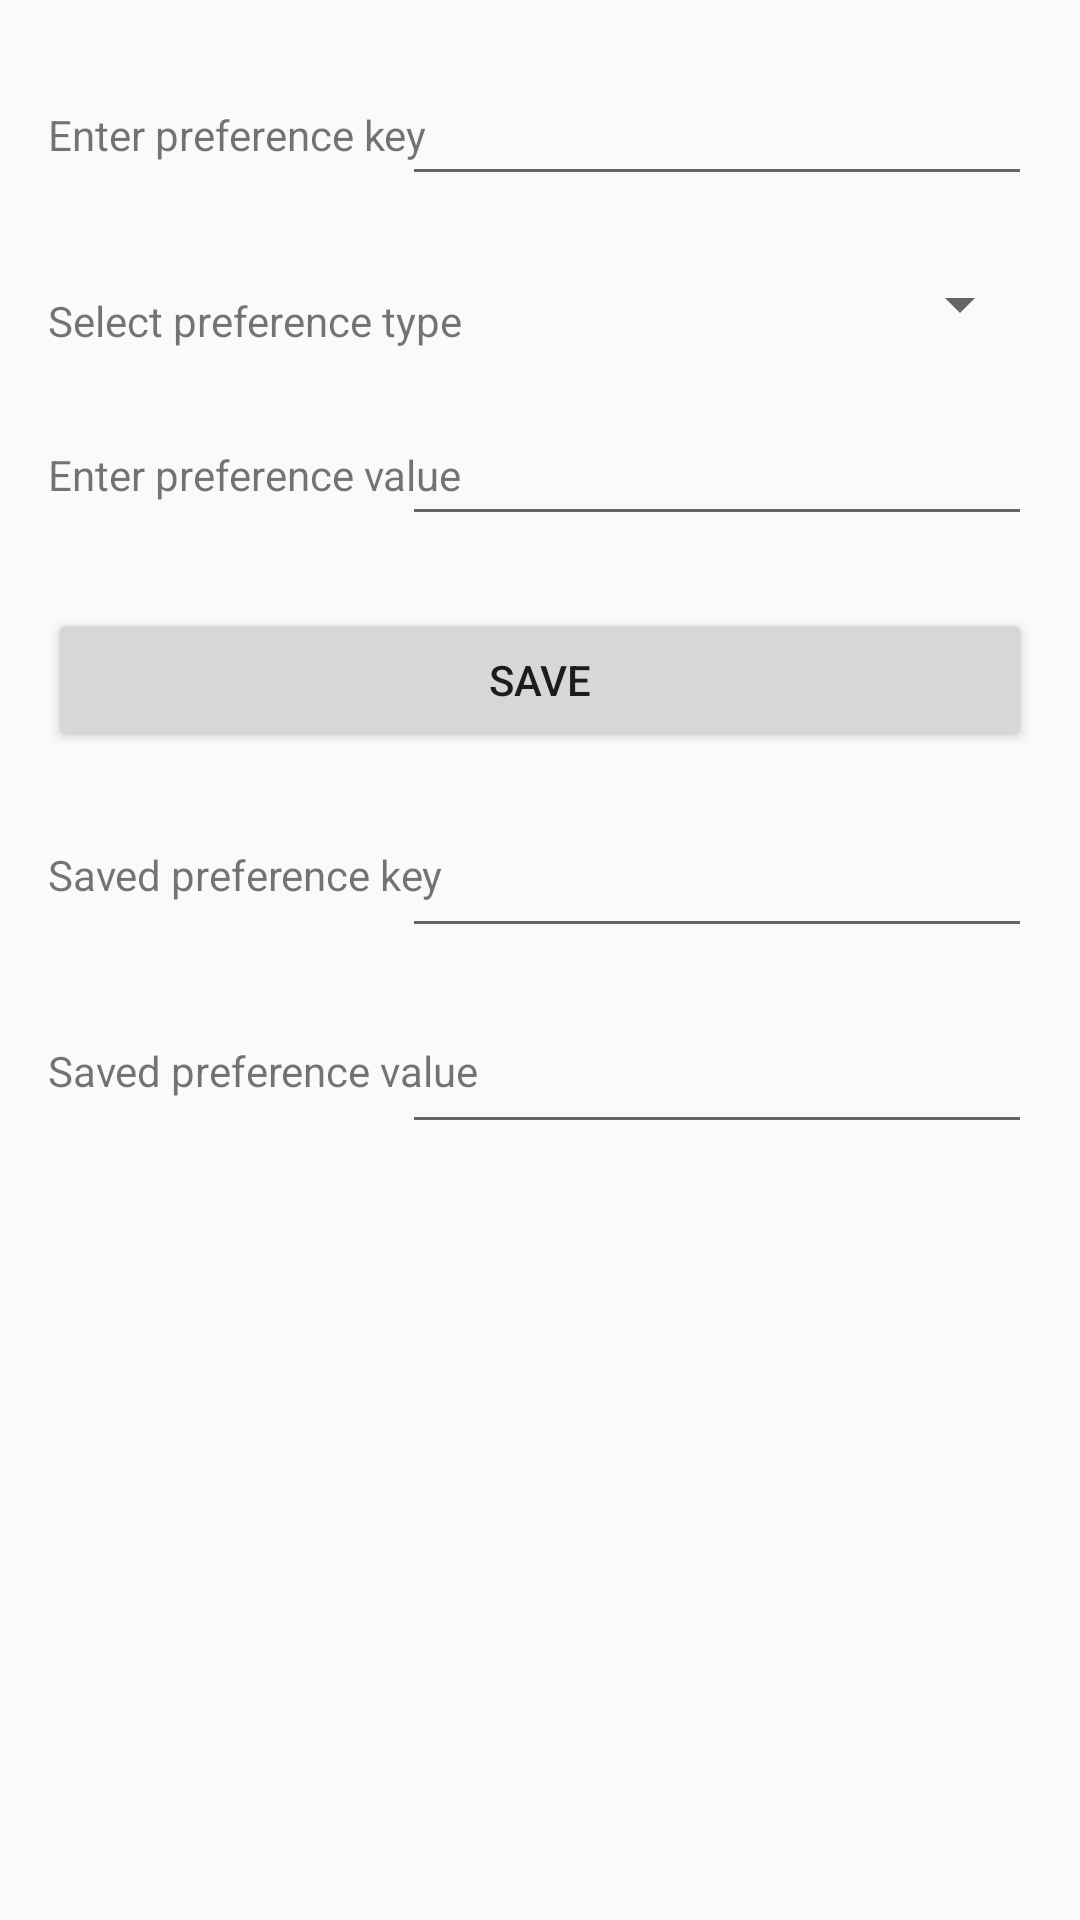

The Android layout XML behind this screen, and the referenced resources:
<!-- AndroidManifest.xml: application theme AppTheme -->
<!-- res/layout/activity_main2.xml -->
<?xml version="1.0" encoding="utf-8"?>
<LinearLayout xmlns:android="http://schemas.android.com/apk/res/android"
    xmlns:app="http://schemas.android.com/apk/res-auto"
    xmlns:tools="http://schemas.android.com/tools"
    android:id="@+id/container"
    android:layout_width="match_parent"
    android:layout_height="match_parent"
    android:orientation="vertical"
    tools:context="com.awolity.yapelexample.MainActivity2">

    <FrameLayout
        android:id="@+id/content"
        android:layout_width="match_parent"
        android:layout_height="0dp"
        android:layout_weight="1">

        <include layout="@layout/item"/>
    </FrameLayout>


</LinearLayout>
<!-- res/layout/item.xml (included above) -->
<?xml version="1.0" encoding="utf-8"?>
<android.support.constraint.ConstraintLayout xmlns:android="http://schemas.android.com/apk/res/android"
    xmlns:app="http://schemas.android.com/apk/res-auto"
    xmlns:tools="http://schemas.android.com/tools"
    android:layout_width="match_parent"
    android:layout_height="match_parent">

    <TextView
        android:id="@+id/textView"
        android:layout_width="wrap_content"
        android:layout_height="wrap_content"
        android:layout_marginLeft="16dp"
        android:text="Enter preference key"
        app:layout_constraintLeft_toLeftOf="parent"
        app:layout_constraintBottom_toBottomOf="@+id/et_pref_key"
        android:layout_marginBottom="8dp"
        app:layout_constraintTop_toTopOf="@+id/et_pref_key"
        android:layout_marginTop="8dp"
        android:layout_marginStart="16dp" />

    <EditText
        android:id="@+id/et_pref_key"
        android:layout_width="wrap_content"
        android:layout_height="wrap_content"
        android:layout_marginTop="24dp"
        android:ems="10"
        app:layout_constraintTop_toTopOf="parent"
        android:layout_marginRight="16dp"
        app:layout_constraintRight_toRightOf="parent"
        android:layout_marginEnd="16dp" />

    <TextView
        android:id="@+id/textView2"
        android:layout_width="wrap_content"
        android:layout_height="wrap_content"
        android:text="Select preference type"
        android:layout_marginLeft="16dp"
        app:layout_constraintLeft_toLeftOf="parent"
        app:layout_constraintTop_toTopOf="@+id/spinner"
        android:layout_marginTop="8dp"
        app:layout_constraintBottom_toBottomOf="@+id/spinner"
        app:layout_constraintVertical_bias="0.0"
        android:layout_marginStart="16dp" />

    <Spinner
        android:id="@+id/spinner"
        android:layout_width="wrap_content"
        android:layout_height="wrap_content"
        android:layout_marginEnd="16dp"
        android:layout_marginRight="16dp"
        android:layout_marginTop="24dp"
        app:layout_constraintRight_toRightOf="parent"
        app:layout_constraintTop_toBottomOf="@+id/et_pref_key" />

    <TextView
        android:id="@+id/textView3"
        android:layout_width="wrap_content"
        android:layout_height="wrap_content"
        android:layout_marginBottom="8dp"
        android:layout_marginLeft="16dp"
        android:layout_marginTop="8dp"
        android:text="Enter preference value"
        app:layout_constraintBottom_toBottomOf="@+id/et_pref_value"
        app:layout_constraintLeft_toLeftOf="parent"
        app:layout_constraintTop_toTopOf="@+id/et_pref_value"
        android:layout_marginStart="16dp" />

    <EditText
        android:id="@+id/et_pref_value"
        android:layout_width="wrap_content"
        android:layout_height="wrap_content"
        android:layout_marginRight="16dp"
        android:layout_marginTop="24dp"
        android:ems="10"
        app:layout_constraintRight_toRightOf="parent"
        app:layout_constraintTop_toBottomOf="@+id/spinner"
        android:layout_marginEnd="16dp" />

    <Button
        android:id="@+id/button"
        android:layout_width="0dp"
        android:layout_height="wrap_content"
        android:layout_marginLeft="16dp"
        android:layout_marginRight="16dp"
        android:layout_marginTop="24dp"
        android:text="Save"
        app:layout_constraintLeft_toLeftOf="parent"
        app:layout_constraintRight_toRightOf="parent"
        app:layout_constraintTop_toBottomOf="@+id/et_pref_value"
        app:layout_constraintHorizontal_bias="0.0"
        android:layout_marginStart="16dp"
        android:layout_marginEnd="16dp" />

    <TextView
        android:id="@+id/textView5"
        android:layout_width="wrap_content"
        android:layout_height="wrap_content"
        android:text="Saved preference key"
        app:layout_constraintTop_toTopOf="@+id/et_saved_pref_key"
        app:layout_constraintBottom_toBottomOf="@+id/et_saved_pref_key"
        android:layout_marginBottom="8dp"
        android:layout_marginLeft="16dp"
        app:layout_constraintLeft_toLeftOf="parent" />

    <EditText
        android:id="@+id/et_saved_pref_key"
        android:layout_width="wrap_content"
        android:layout_height="wrap_content"
        android:layout_marginTop="24dp"
        android:ems="10"
        app:layout_constraintTop_toBottomOf="@+id/button"
        android:layout_marginRight="16dp"
        app:layout_constraintRight_toRightOf="parent"
        android:layout_marginEnd="16dp" />

    <EditText
        android:id="@+id/et_saved_pref_value"
        android:layout_width="wrap_content"
        android:layout_height="wrap_content"
        android:ems="10"
        android:layout_marginTop="24dp"
        app:layout_constraintTop_toBottomOf="@+id/et_saved_pref_key"
        android:layout_marginRight="16dp"
        app:layout_constraintRight_toRightOf="parent"
        android:layout_marginEnd="16dp" />

    <TextView
        android:id="@+id/textView6"
        android:layout_width="wrap_content"
        android:layout_height="wrap_content"
        android:layout_marginBottom="8dp"
        android:layout_marginLeft="16dp"
        android:text="Saved preference value"
        app:layout_constraintBottom_toBottomOf="@+id/et_saved_pref_value"
        app:layout_constraintLeft_toLeftOf="parent"
        app:layout_constraintTop_toTopOf="@+id/et_saved_pref_value"
        android:layout_marginStart="16dp" />
</android.support.constraint.ConstraintLayout>
<!-- resources referenced by this layout -->
<resources>
  <style name="AppTheme" parent="Theme.AppCompat.Light.DarkActionBar">
          
          <item name="colorPrimary">@color/colorPrimary</item>
          <item name="colorPrimaryDark">@color/colorPrimaryDark</item>
          <item name="colorAccent">@color/colorAccent</item>
      </style>
  <color name="colorPrimary">#3F51B5</color>
  <color name="colorPrimaryDark">#303F9F</color>
  <color name="colorAccent">#FF4081</color>
</resources>
